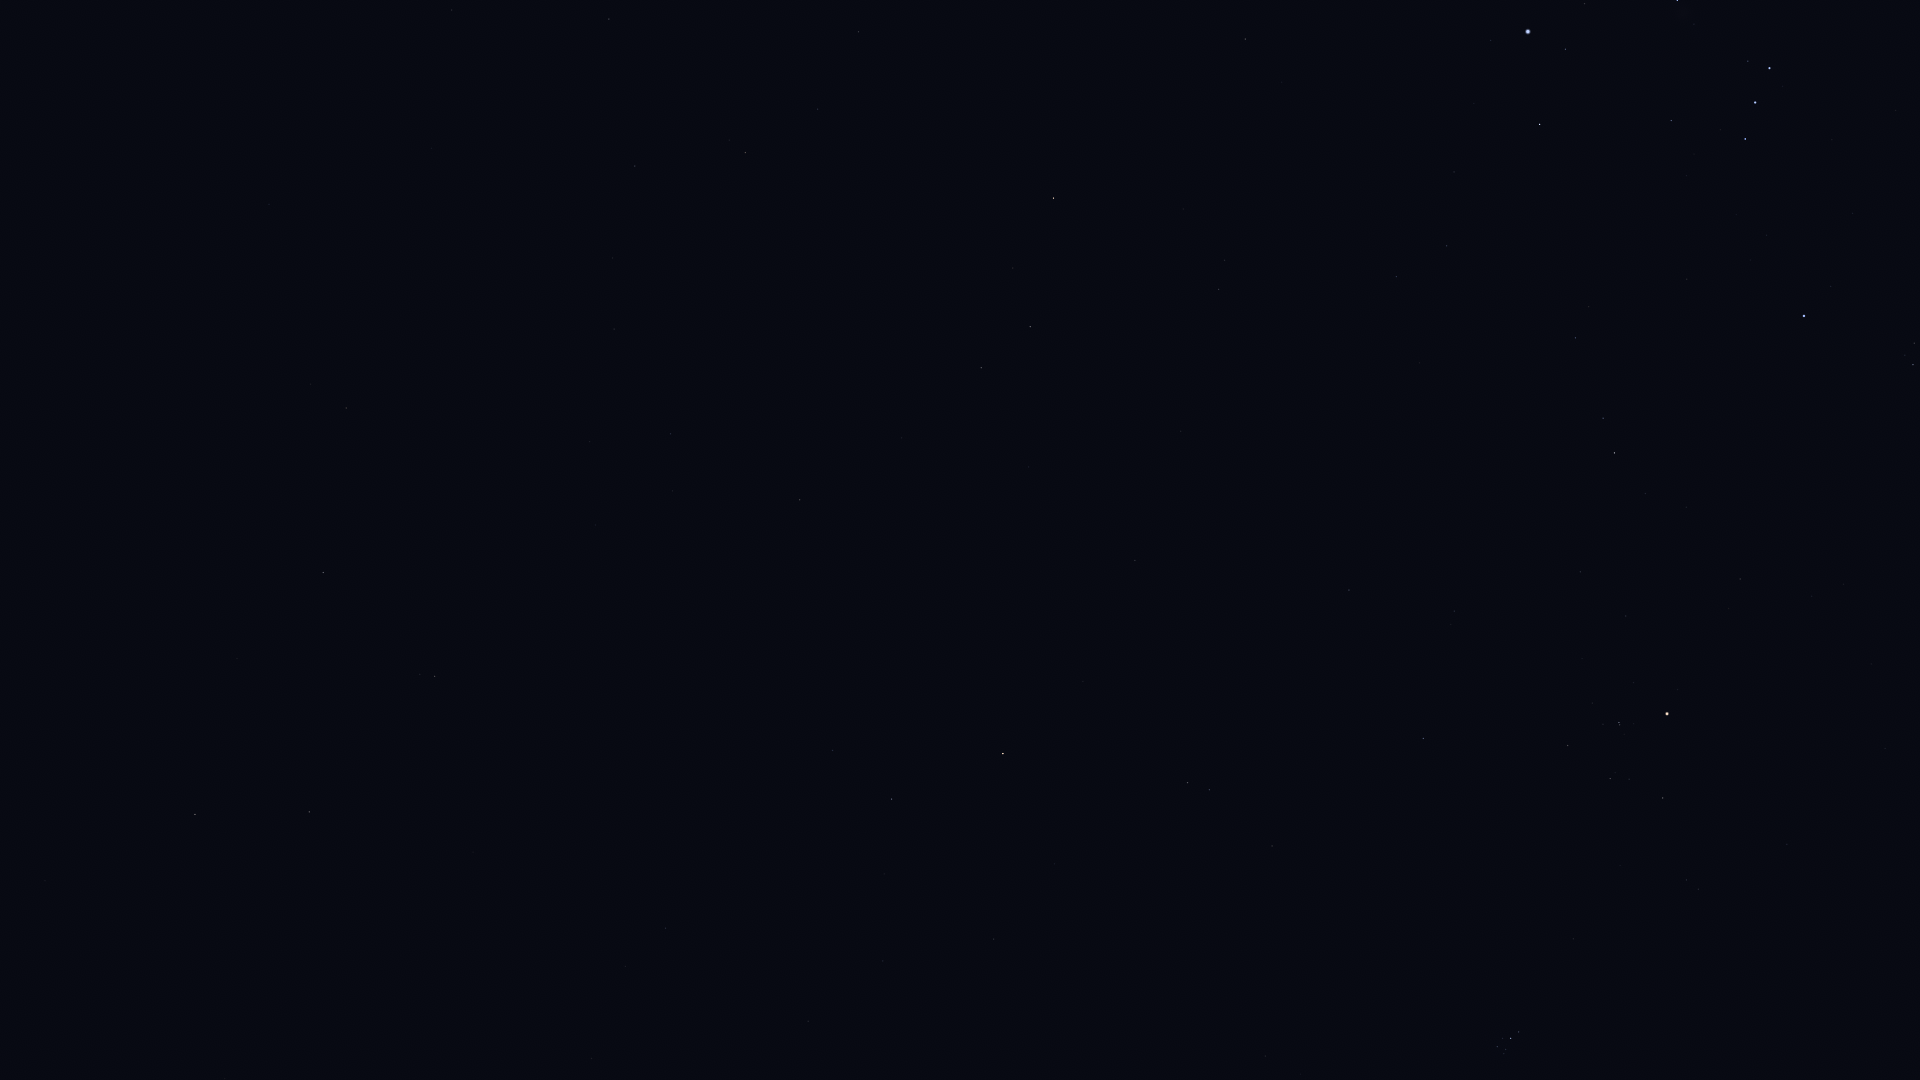

The table this chart was drawn from, first rows:
Star_ID, Name, X, Y
7884, HIP 7884, 591, 1059
8645, Baten Kaitos, 435, 676
8833, HIP 8833, 625, 966
9487, Alrescha, 665, 928
10826, Mira, 681, 747
12093, HIP 12093, 884, 874
12706, Kaffaljidhma, 891, 799
12843, HIP 12843, 614, 329
12961, Koeia, 563, 226
13147, HIP 13147, 452, 10
15474, Angetenar, 612, 258
13701, Azha, 800, 500
14135, Menkar, 1003, 754
13993, Ayeyarwady, 661, 234
14146, HIP 14146, 635, 166
14838, Botein, 1265, 1056
14879, Dalim, 609, 19
15197, Zibal, 902, 438
15900, HIP 15900, 1187, 783
16537, Ran, 981, 368
16611, HIP 16611, 818, 109
17378, Rana, 1030, 327
17489, Celaeno, 1499, 1051
17499, Electra, 1497, 1047
17531, Taygeta, 1504, 1054
17573, Maia, 1506, 1050
17579, Asterope, 1509, 1053
17608, Merope, 1502, 1038
17651, HIP 17651, 858, 32
17702, Alcyone, 1511, 1038
17851, Pleione, 1520, 1034
18543, Zaurak, 1053, 198
18724, HIP 18724, 1423, 739
19587, Beid, 1218, 289
19849, Keid, 1224, 260
20205, Prima Hyadum, 1568, 746
20455, Secunda Hyadum, 1610, 779
20648, HIP 20648, 1629, 779
20889, Ain, 1663, 798
20894, Chamukuy, 1619, 723
21109, Hoggar, 1481, 464
21421, Aldebaran, 1667, 714
21444, HIP 21444, 1396, 277
21594, Sceptrum, 1245, 39
21881, HIP 21881, 1787, 844
22109, HIP 22109, 1447, 246
22449, Tabit, 1614, 453
22701, HIP 22701, 1454, 172
22730, HIP 22730, 1571, 343
23875, Cursa, 1539, 124
24436, Rigel, 1528, 32
25336, Bellatrix, 1804, 316
25930, Mintaka, 1745, 139
26207, Meissa, 1913, 365
26241, Hatysa, 1677, 0
26311, Alnilam, 1755, 103
26727, Alnitak, 1769, 68
